Run: headless pygame with SDL's dummy video driver; simulated clock (each Clock.tick advances the game by its frame time, no real sleeping); random seed 0; keys injected as events and as key.get_pressed() state; mouse plan: one left click at the window centre at the start of phase 2, then a move to the lower-right quarter at the start of phase 3.
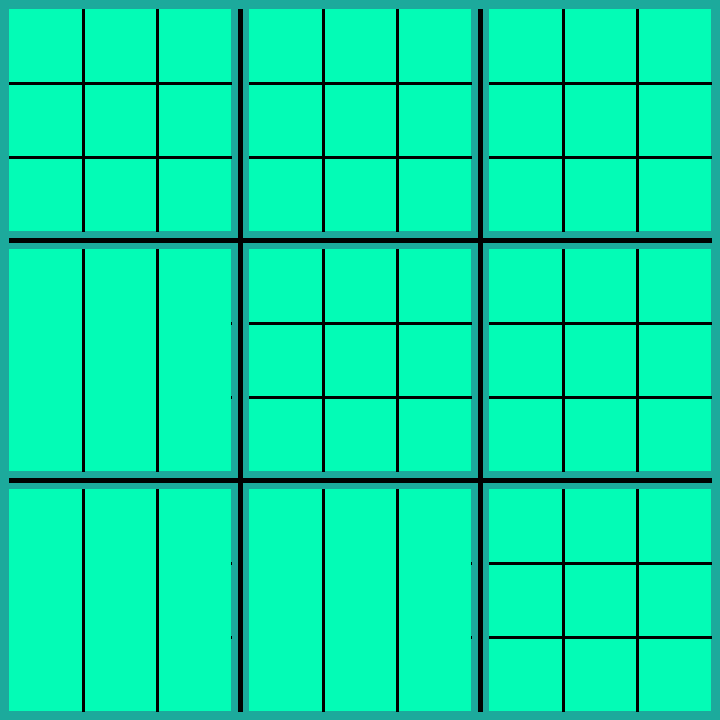
Frame 1 of 4 · flips 1–60 · no input
Frame 2 of 4 · flips 61–180 · clicked the window centre · tapped SPACE, RETURN · held RIGHT (→), D · screen unchanged from frame 1, image omitted
Frame 3 of 4 · flips 181–300 · moved the mouse to the lower-right quarter · held DOWN (↓), S · screen unchanged from frame 2, image omitted
Frame 4 of 4 · flips 301–420 · held LEFT (←), A, UP (↑), W · screen unchanged from frame 3, image omitted

The pygame program that drew these frames:

import pygame
import math

pygame.init()

window = [720, 720]
screen = pygame.display.set_mode(window)


CYAN = (28, 170, 156)

screen.fill(CYAN)

#margin is 9
#each small square is 222x222


pygame.draw.line(screen, (0, 0, 0), [9 + 222 + 9, 9], [9 + 222 + 9, 711], width=5)
pygame.draw.line(screen, (0, 0, 0), [27 + 444 + 9, 9], [27 + 444 + 9, 711], width=5)
pygame.draw.line(screen, (0, 0, 0), [9, 9 + 222 + 9], [711, 9 + 222 + 9], width=5)
pygame.draw.line(screen, (0, 0, 0), [9, 27 + 444 + 9], [711, 27 + 444 + 9], width=5)

for i in range(3):
    for j in range(3):
        pygame.draw.rect(screen, (3, 252, 182), [9 + 18 * j + 222 * j, 9 + 18 * i + 222 * i, 222, 222])
        pygame.draw.line(screen, (0, 0, 0), [9 + 74 + 240 * j, 9 + 240 * i], [9 + 74 + 240 * j, 9 + 240 * i + 222], width=3)
        pygame.draw.line(screen, (0, 0, 0), [9 + 148 + 240 * j, 9 + 240 * i], [9 + 148 + 240 * j, 9 + 240 * i + 222], width=3)
        pygame.draw.line(screen, (0, 0, 0), [9 + 240 * i, 9 + 74 + 240 * j], [9 + 240 * i + 222, 9 + 74 + 240 * j], width=3)
        pygame.draw.line(screen, (0, 0, 0), [9 + 240 * i, 9 + 148 + 240 * j], [9 + 240 * i + 222, 9 + 148 + 240 * j], width=3)

run = True

while run:
    for event in pygame.event.get():
        if event.type == pygame.QUIT:
            run = False
        elif event.type == pygame.MOUSEBUTTONDOWN:
            pos = pygame.mouse.get_pos()
            print(pos)

    pygame.display.flip()

pygame.quit()
